pico-8 play session: no input (idle), after a click and taps of 🅾, ❎, 🅾+❎, 🅾 in the second before t = 0

[t = 1 s] idle ~1s (no d-pad/buttons)
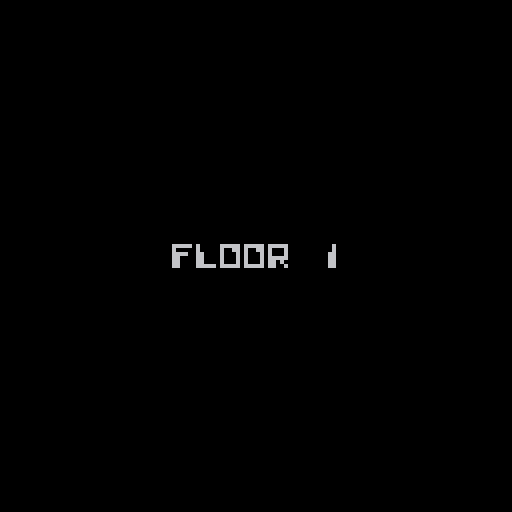
[t = 2 s] idle ~2s (no d-pad/buttons)
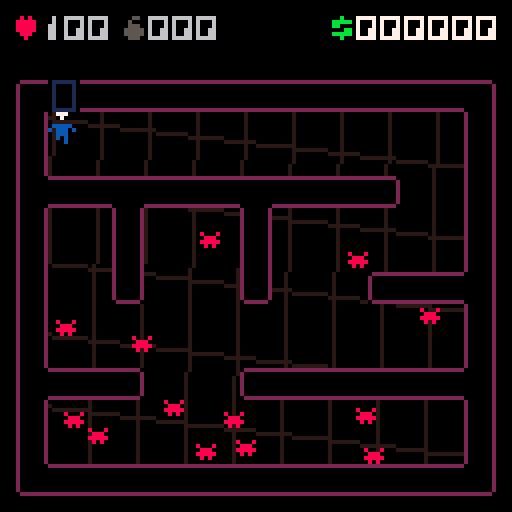
[t = 4 s] idle ~4s (no d-pad/buttons)
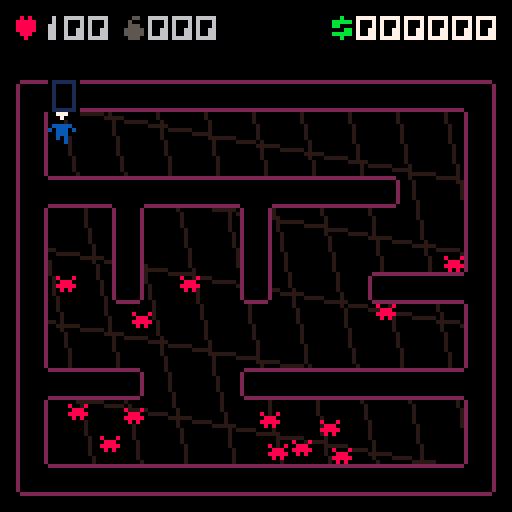
[t = 6 s] idle ~6s (no d-pad/buttons)
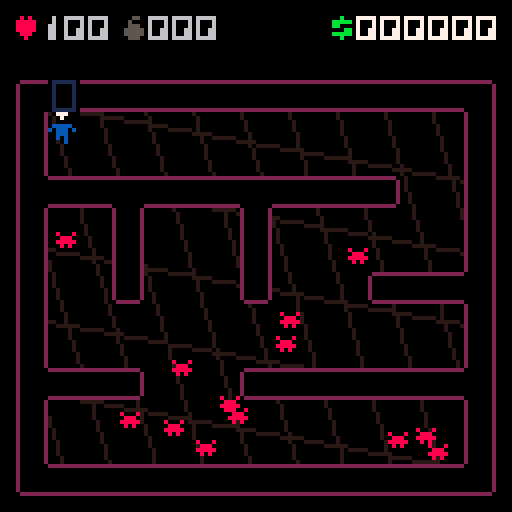
[t = 8 s] idle ~8s (no d-pad/buttons)
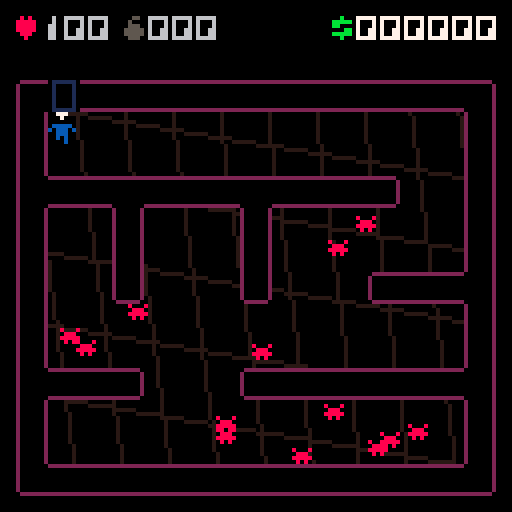

pico-8 cartridge
version 27
__lua__
--exterminator V1.0
--(c) mmxx glckelse

--sfx:
--0: enemies
--1: enemy die, player hit
--2: shoot
--3: special

enemy_names={"bug","donut","aerobug","swooper","superbug","crawler","robobug","???"}

t=0 

title={}
game={}
shop={}
over={}

st=0
state={}
state[1]=title
state[2]=game
state[3]=shop
state[4]=over

function _init()
 poke(0x5f5c,255)
 poke(0x5f40,8)
 poke(0x5f41,15)
 poke(0x5f42,10)
 cstate(1)
end

function _update60()
 for sy=0,3 do for sx=0,4 do
  sset(112+sx,24+sy,flr(rnd(2))*15)
   end end --super anim

 state[st]:update()
 t+=1
end

function _draw()
 state[st]:draw()
 pal(15,(t/3),1)
 pal(9,137,1)
 pal(12,140,1)
 --print(flr(stat(1)*100),0,123,8)
end

function cstate(s)
 clear_particles()
 st=s
 if state[st].init then
		state[st]:init()
	end
end
-->8
--tool

chrw="6235576244552527555555555522555575555555525557555555555755547488"

function write(str,x,y,c)
 str=tostr(str)
 pal(7,c)
 xx=x
 for w=1,#str do
  c=ord(str,w)-32
  if (c+32>95) c-=32
  spr(c+192,xx,y)
  xx+=tonum(sub(chrw,c+1,c+1))+1
 end
 pal(7,7)
end

function writec(str,y,c)
 str=tostr(str)
 w=0
 for s=1,#str do
  cc=ord(str,s)-32
  if (cc+32>95) cc-=32
  w+=tonum(sub(chrw,cc+1,cc+1))+1
 end
 write(str,(128-w+1)/2,y,c)
end

function prints(str,x,y,c)
 w=1 h=1.8
 str=tostr(str)
 print(str,x,y,c)
 for h=0,7 do
  for w=0,#str*4 do
   sset(w,88+h,pget(x+w,y+h))
  end
 end
 recf(x,y,#str*4*w,5*h,0)
 sspr(0,88,#str*4-1,7,x,y,(#str*4-1)*w,5*h)
end

function printsc(str,y,c)
 str=tostr(str)
 prints(str,(128-#str*4)/2,y,c)
end

function rec(x,y,w,h,c)
 rect(x,y,x+w-1,y+h-1,c)
end

function recf(x,y,w,h,c)
 rectfill(x,y,x+w-1,y+h-1,c)
end

function dist(x1,y1,x2,y2)
 return sqrt((x1-x2)^2+(y1-y2)^2)
end

function pad(str,len)
  if (#tostr(str)>=len) return str
  return "0"..pad(str,len-1)
end

function booln(v)
 return v and 1 or 0
end

function rnds()
 if rnd()<.5 then return 1 end
 return -1
end

--

function hit(x,y,w,h)
 collide=0
 for i=x,x+w,w do
  if is_wall(i,y) then
   collide=fget(mget(i/8,y/8)) end
  if is_wall(i,y+h) then
   collide=fget(mget(i/8,(y+h)/8))
  end
 end
 return collide
end

function is_wall(x,y)
 return fget(mget(x/8,y/8))>=1
end

-->8
--update

titlet=0

function title:update()
 if (titlet==0) music(2)
 if (titlet==800) music(1)
 
 titlet=(titlet+1)%1200
 if btnp(❎) or btnp(🅾️) then
  health=100
  dhealth=0
  level=1
  newmap(rnd()) 
  score=0
  bombs=0
  gamet=0
  btime=-1
  cstate(2)
 end
end

level=1

gamet=-1

waveboost=0
distort=0
dhealth=100

function game:update()
 if gamet>-1 and gamet<160 then
  gamet+=1  
  
  else gamet=-1 end

 if gamet==-1 then
 
  --things
 
  waveboost*=.97
  distort*=.8
  
  if dhealth>0 then
  dhealth*=.4 end
  
  if score>=20000 then
   score=0 sfx(21,3)
   health=100 dhealth=0
   strength+=1
  end
   
  --
  
  if health<1 then die() end
  
  if stillt==400 then
   nx=px ny=py
   while hit(nx,ny,ew,eh)!=0 or
   dist(px,py,nx,ny)<60 do
    nx=rnd(106)+7
    ny=rnd(90)+7
   end
   add_enemy(7,nx,ny)
   stillt=0
  end
  
  if enemies_alive<=0 then
   mset(1,0,17)
  
   if mget((px+4)/8,(py+4)/8)==17 then 
    level+=1
    gamet=0
    btime=-1
    clear_particles()
    stillt=0
    
    shopt=(score<100) and 300 or 0
    shopcur=0
    sfx(18,0)
    cstate(3) --goto shop
   end
  end
 
  player_move()
  
  for e=1,#enemies do
   update_enemy(enemies[e],e)
  end
  
  update_particles()
  
 end
end

shopt=0
shopcur=0

function shop:update()
 shopt+=1
 
 if 10-shopt\60==0 then
  cstate(2) newmap(rnd()) --lets go
 end
 
 if btn(🅾️) then
  shopt+=5
  sfx(7,2)
 elseif shopt%60==0 then
  sfx(16,0)
 end
  
 if btnp(⬆️) and shopcur>0 then
  shopcur-=1 sfx(17,1) end
 if btnp(⬇️) and shopcur<2 then
  shopcur+=1 sfx(17,1) end
 
 if btnp(❎) then
  bought=false
  if shopcur==0 and score>=100 
  and bombs<999 then
   bombs+=1 
   score-=100
   bought=true
  elseif shopcur==1 and score>=250 
  and health<100 then
   health=min(100,health+25) 
   score-=100
   bought=true
  elseif shopcur==2 and score>=1500 then
   strength+=1
   score-=1500
   bought=true
  end
  sfx(bought and 19 or 20,2)
 end
end

overt=0

function over:update()
 if (overt==0) clear_particles()
 
 if overt>=0 and overt<200 then
  overt+=1
 else overt=-1 end
 
 update_particles()
 sfx(3,3)
 
 add_particle(67,64,2,.2,20)
 if overt==-1 and
  (btnp(❎) or btnp(🅾️)) then
  cstate(1) titlet=0
 end
end
-->8
--draw

function title:draw()
 cls()
 
 if titlet<800 then
  pal(14,(t/6)%7+8)
  pal(7,(t/6+3)%7+8)
  sspr(0,64,116,24,6,30)
  pal()
  spr(124,48,104,4,1)
 else
  for b=0,#enemy_names-1 do
   write(enemy_names[b+1],20,18+b*12,6)
   anim=(b<7) and (t/5)%2 or 0
   spr(48+b*2+anim,103,20+b*12)
  end
 end
end

wa=0

function game:draw()
 cls()
 if gamet>-1 then
  writec("floor "..level,60,6)
 else
  clip(4,20,120,104)
 
  for g=-1,12 do
   wc=cos(t/800)*(20+20*waveboost)
   ws=sin(t/1600)*(12+22*waveboost)
   line(g*12+wc,0,g*12-wc,g+128,4)
   line(0,g*18+ws,128,g*18-ws,4)
  end
  
  
   
  if btime!=-1 then --bullet
   for l=0,btime do
    xx=bx+4-l*bdx
    yy=by+20-l*bdy
    pset(xx,yy,t%7+8)
   end
  end
  
  
  
  palt(0,false) 
  map(0,0,4,20,15,13)
  palt(0,true)
  
 --enemies 

  for e in all(enemies) do
   if e.dead==false then
    anim=(e.t<7) and (t/5)%2 or 0
    spr(48+e.t*2+anim,e.x+4,e.y+20)
   end
  end
  
  pal()
  pal(4,128,1)  
  pal(3,2,1)
  
  
  --player
 
  if (dx!=0 or dy!=0) then
   wa=(t/4)%4 end
  if btn(❎) then wa=1 end
  
  pal(12,(12+strength-1)%7+8)
  
  if dx==0 then
   spr(32+wa%2,px+4,py+20)
  else
   spr(34+wa,px+4-booln(pd),py+20,1,1,pd,false)
  end
 
  pal(12,12)
 
 draw_particles(4,20)
 
 if (distort>0) distor()
 
 clip()
 draw_hud()
 end
end

function distor()
 for p=0,distort*200 do
  x=rnd(128) y=rnd(128)
  pset(x,y,pget(x+rnds(),y+rnds()))
 end
end

function shop:draw()
 cls()
 draw_hud()
 
 spr(66,13,56+10*shopcur)
 
 write("bomb",20,55,7)
 write("health",20,65,7)
 write("strength",20,75,7)
 
 for d=0,2 do
  write("$",83,55+d*10,11) end
  
 prints("1000",89,56,6)
 prints("2500",89,66,6)
 prints("15000",89,76,6)
 
 pal(12,(12+strength-1)%7+8)
 spr(35,60,40)
 pal(12,12)
 
 writec(pad(10-shopt\60,2),91,5)
end

function over:draw()
 clip() cls()
 
 spr(112,56,60,2,1)
 
 draw_particles(0,0)
 
 anim=(lastbite<7) and (t/5)%2 or 0
 spr(48+lastbite*2+anim,64,60)
 
 if overt==-1 then
  printsc("death by "..enemy_names[lastbite+1],24,6)
  printsc("level "..level,31,5)
  writec("the end",98,(t/3)%7+8)
 end
end

function draw_hud()
 spr(64,4,4)
 hc=(dhealth>.1) and 2 or 6
 
 write(pad(max(0,flr(health-flr(dhealth))),3),10,3,hc)
 
 spr(65,31,4)
 write(pad(bombs,3),37,3,6)
 write("$",83,3,11)
 write(pad(score,5).."0",89,3,7)
 
end

function draw_particles(xo,yo)
 for p in all(particles) do
  if not p.dead then
   pset(p.x+xo,p.y+yo,p.c)
  end
 end
end


-->8
--map gen
--15x13

badmaps={{"03","21"},{"12","30"},{"31","02"}}

mapstr=""

function newmap(seed)
 srand(seed)
 
  
  good=false
  
  while not good do
   reload(0x2000,0x2000,0x1000)
   mapstr=""
   for pily=3,9,3 do
    for pilx=3,11,4 do --each pillar
     dr=flr(rnd(4))
     mapstr=mapstr..dr
     if dr==0 then
      mapline(1,pilx,pily,1,-4)
	    elseif dr==1 then
      mapline(1,pilx,pily,1,4)
     elseif dr==2 then
      mapline(1,pilx,pily,-4,1)
     elseif dr==3 then
      mapline(1,pilx,pily,4,1)
     end
    end
   end
   check=false
   for r=1,#mapstr-4 do
    for bad=1,#badmaps do
     if sub(mapstr,r,r+1)==badmaps[bad][1]
      and sub(mapstr,r+3,r+4)==badmaps[bad][2]
       then check=true end
    end
   end
   if (not check) good=true
  end
 
 create_walls()
 px=8 py=8
 
 enemies={}
 enemies_alive=0
 
 enemygen()
 
 mset(1,0,16)
 
 music(0)
end

function create_walls()
 for rh=0,12 do
  for rw=0,14 do
   if mget(rw,rh)!=0 then
    wall=0
    wall+=getwall(rw,rh-1)
    wall+=getwall(rw,rh+1)*2
    wall+=getwall(rw-1,rh)*4
    wall+=getwall(rw+1,rh)*8
    mset(rw,rh,wall)
   end
  end
 end
end

function enemygen()
 for count=1,min(120,12+level^1.4) do
  enemies_alive+=1
  ex=0 ey=0
  while hit(ex,ey,ew,eh)!=0 or
  dist(px,py,ex,ey)<50 do
   ex=rnd(106)+7
   ey=rnd(90)+7
  end
  diff=.4*level^1.2
  add_enemy(mid(0,flr(rnd(diff)+.02*level),6),ex,ey)
 end
end

--

function getwall(x,y)
 if x<0 or x>14 
  or y<0 or y>12 then
   return 0 end
 return mget(x,y)!=0 and 1 or 0
end

function mapline(n,x,y,w,h)
 for yy=0,h-sgn(h),sgn(h) do
  for xx=0,w-sgn(w),sgn(w) do
   if mget(x+xx,y+yy)==0 then
   mset(x+xx,y+yy,n) end
   end end end
-->8
--gameplay

score=0
health=100
bombs=0

strength=0

--player

px=8 py=8 pd=false
dx=0 dy=0

stillt=0

function player_move()
 stillt+=1
 dx=0 dy=0
	if btn(⬅️) then dx-=1 pd=true end
 if btn(➡️) then dx+=1 pd=false end
 if btn(⬆️) then dy-=1 end
 if btn(⬇️) then dy+=1 end
 
 if btime==-1 then
  if not (dx==0 and dy==0) then
   bdx=dx bdy=dy end
   if btn(❎) then  --shoot
    bx=px+3 by=py+3
    btime=0 sfx(0,2)
   end
  else bullet_move()
 end
  
 if not btn(❎) then --move
  if hit(px+dx,py,6,7)<1 then
   px+=dx*.7 end
  if hit(px,py+dy,6,7)<1 then
   py+=dy*.7 end
  if not (dx==0 and dy==0)
   then stillt=0 
   if (t/4)%4==2 then
    sfx(6,2)
   end end
 end
 
 if btnp(🅾️) and bombs>0
  and enemies_alive>0 then
  distort=10
  
  bombs-=1
  for e=1,#enemies do
   enemy=enemies[e]
   if rnd()<.45 and not enemy.dead
    then --kill
    enemy.dead=true
    score+=enemy.t+1 

    add_particle(enemy.x+2,enemy.y+2,8+enemy.t,2,80+rnd(55))
    
    enemies_alive-=1
    
   end
  end
  sfx(5,1) sfx(0,3)
 end
 
end

function die()
 overt=0
 cstate(4)
end

--bullet

bx=0 by=0
bdx=1 bdy=0
btime=-1

function bullet_move()
 if fget(mget(bx/8,by/8))==1
  or hit_enemy() or btime>30 then
   btime=-1
   return
 end 
 
 btime+=1
 
 bx+=bdx*4 by+=bdy*4
end

-->8
--enemies

enemies={}
enemies_alive=0

ew=4 eh=3

lastbite=0

function add_enemy(t,x,y)
 local e={}
  e.t=t
  e.x=x 
  e.y=y
  
  a=1
  if (e.t==0) a=.2
  if (e.t==4) a=.48
  if (e.t==6) a=.8
  if (e.t==7) a=1
  
  e.dx=rnds()*a
  e.dy=rnds()*a
  e.dead=false
 add(enemies,e)
end

function update_enemy(e,num)
 if e.dead==false then
 
  --enemy sounds
  if (t+num)%((8-e.t)*6)==0 then
   if e.t==6 then
    poke(0x35b8,flr(rnd(63))+192)
   end
   sfx(8+e.t,e.t==7 and 3 or 0) end
 
  if dist(px,py,e.x,e.y)>5 then
  
   
   
   if e.t==0 or e.t==4 or e.t==6
    or e.t==7 then --bounce
    
     if e.t==4 then
      sm=sind(200,200,.01,.01,num)
      e.dx+=sm[1]
      e.dy+=sm[2]
     elseif e.t==6 then
      sm=sind(50,40,.02,.02,num)
      e.dx+=sm[1]
      e.dy+=sm[2]
     end
    
     e.dx=mid(-1,e.dx,1)
     e.dy=mid(-1,e.dy,1)
    
     e.x=max(8,e.x+e.dx)
     e.y=max(8,e.y+e.dy)
    
     if hit(e.x+e.dx,e.y,ew,eh)!=0 then
      e.dx*=-1 end
     if hit(e.x,e.y+e.dy,ew,eh)!=0 then
      e.dy*=-1 end
   else --slide
    m={0,0}
    sm={0,0}
    
    if e.t==1 then 
     m=followd(e.x,e.y,.2,.2)
     sm=sind(20,30,.6,.3,num)
    elseif e.t==2 then 
     m=followd(e.x,e.y,.05,.1)
     sm=sind(80,50,.7,.4,num)
    elseif e.t==3 then 
     m=followd(e.x,e.y,.1,.4)
     sm=sind(160,90,.05,.4,num)
    elseif e.t==5 then 
     m=followd(e.x,e.y,.5,.1)
     sm=sind(240,10,.4,.2,num)
    end
    
    e.dx=m[1]+sm[1] 
    e.dy=m[2]+sm[2]

   
    if hit(e.x+e.dx,e.y,ew,eh)==0 then
     e.x=max(8,e.x+e.dx) end
    if hit(e.x,e.y+e.dy,ew,eh)==0 then
     e.y=max(8,e.y+e.dy) end
   end
   
   
  elseif (t+num)%((8-e.t)*5)==0 then
   --enemy attacks
   bite=max(1,e.t*2+2-(strength*14/e.t))
   
   if (e.t==7) bite*=5
   
   dhealth=bite --display health
   lastbite=e.t
   
   health-=bite
   
   if health>0 then
    sfx(4,1) end
   
   e.dead=true
   enemies_alive-=1
   
   for p=1,5 do
    add_particle(px+3,py+4,2,.1,50)
   end
   
  end
 end 
end

function hit_enemy()
 for e in all(enemies) do
  if e.dead==false and bx>e.x and by>e.y and
   bx<e.x+ew+1 and by<e.y+eh+1 then
    --zap!
    e.dead=true
    sfx(1,1)
    
    waveboost=1
    
    if e.t!=7 then
     score+=e.t*3+1 
     for p=1,10 do
     add_particle(e.x+2,e.y+2,8+e.t,1,80+rnd(55))
    end
    else 
     sfx(5,1) 
     for p=1,200 do
      add_particle(e.x+2,e.y+2,8+e.t,6,200+rnd(100))
     end
    end
    
    enemies_alive-=1
    
    return true 
  end
 end
 return false
end

function followd(ex,ey,ax,ay)
 return {sgn(px-ex)*ax,sgn(py-ey)*ay}
end

function sind(sx,sy,ax,ay,n)
 return {cos(t/sx+n/10)*ax,sin(t/sy+n/10)*ay}
end
-->8
--particles

particles={}

function clear_particles()
 for p=1,#particles do
  del(particles,particles[1])
 end
end

function add_particle(x,y,c,a,dur)
 local p={}
  p.c=c
  p.x=x
  p.y=y
  p.dx=(rnd(2)-1)*a
  p.dy=(rnd(2)-1)*a
  p.t=0
  p.dur=dur
  p.dead=false
 add(particles,p)
end

function update_particle(p)
 if not p.dead then
  p.x+=p.dx
  p.y+=p.dy
  p.t+=1
  if p.t>p.dur then
   p.dead=true sfx(2,0) end
  if st==2 and is_wall(p.x,p.y) then
   p.dx*=-.2 p.dy*=-.2 end
 end
end

function update_particles()
 foreach(particles,update_particle)

  for pa=1,#particles do
   if particles[pa].dead then
    del(particles,particles[pa])
    return
   end
  end 
end
__gfx__
00000000300000030333333030000003333333300000000333333330000000030333333330000000033333333000000033333333000000003333333300000000
00000000300000033000000330000003000000030000000300000003000000033000000030000000300000003000000000000000000000000000000000000000
00700700300000033000000330000003000000030000000300000003000000033000000030000000300000003000000000000000000000000000000000077000
00077000300000033000000330000003000000030000000300000003000000033000000030000000300000003000000000000000000000000000000000777700
00077000300000033000000330000003000000030000000300000003000000033000000030000000300000003000000000000000000000000000000000777700
00700700300000033000000330000003000000030000000300000003000000033000000030000000300000003000000000000000000000000000000000077000
00000000300000033000000330000003000000030000000300000003000000033000000030000000300000003000000000000000000000000000000000000000
00000000033333303000000330000003333333303333333000000003000000030333333303333333300000003000000033333333333333330000000000000000
011111100ffffff00000000000000000000000000000000000000000000000000000000000000000000000000000000000000000000000000000000000000000
010000100f0000f00000000000000000000000000000000000000000000000000000000000000000000000000000000000000000000000000000000000000000
010000100ff000f00000000000000000000000000000000000000000000000000000000000000000000000000000000000000000000000000000000000000000
010000100f0000f00000000000000000000000000000000000000000000000000000000000000000000000000000000000000000000000000000000000000000
010000100fff00f00000000000000000000000000000000000000000000000000000000000000000000000000000000000000000000000000000000000000000
010000100f0000f00000000000000000000000000000000000000000000000000000000000000000000000000000000000000000000000000000000000000000
010000100ffff0f00000000000000000000000000000000000000000000000000000000000000000000000000000000000000000000000000000000000000000
011111100f0000f00000000000000000000000000000000000000000000000000000000000000000000000000000000000000000000000000000000000000000
00777000007770000077700000777000007770000077700000000000000000000000000000000000000000000000000000000000000000000000000000000000
00070000000700000007000000070000000700000007000000000000000000000000000000000000000000000000000000000000000000000000000000000000
00000000000000000000000000000000000000000000000000000000000000000000000000000000000000000000000000000000000000000000000000000000
0ccccc000ccccc000cccccc00cccccc00cccccc00cccccc000000000000000000000000000000000000000000000000000000000000000000000000000000000
c0ccc0c0c0ccc0c0c0ccc000c0ccc000c0ccc000c0ccc00000000000000000000000000000000000000000000000000000000000000000000000000000000000
00ccc00000ccc00000cccc0000ccc00000ccc00000ccc00000000000000000000000000000000000000000000000000000000000000000000000000000000000
00c0c00000c0c000cc0000c000c00c00000cc0000cc00c0000000000000000000000000000000000000000000000000000000000000000000000000000000000
0000c00000c00000000000000c000c0000c0c00000000c0000000000000000000000000000000000000000000000000000000000000000000000000000000000
800080000808000009990000000000000000000000aa00000b00b000b00b0000c000c0000ccc0000d00000000000d0000eee00000eee00000f0f000000000000
08880000888880009000900009990000a00000000000a000b0b0b000b0b0b0000ccc0000ccccc000d0d0000000d0d00000e0000000e000000000000000000000
88888000088800009000900009990000a00000000000a000b0b0b000b0b0b0000ccc00000c0c00000000d000d0000000eeeee000eeeee000f000f00000000000
080800008000800009990000000000000aa0000000000000b00b00000b00b000c000c0000c0c00000000d000d00000000e0e0000e000e0000fff000000000000
00000000000000000000000000000000000000000000000000000000000000000000000000000000000000000000000000000000000000000000000000000000
00000000000000000000000000000000000000000000000000000000000000000000000000000000000000000000000000000000000000000000000000000000
00000000000000000000000000000000000000000000000000000000000000000000000000000000000000000000000000000000000000000000000000000000
00000000000000000000000000000000000000000000000000000000000000000000000000000000000000000000000000000000000000000000000000000000
08080000005500003000000000000000000000000000000000000000000000000000000000000000000000000000000000000000000000000000000000000000
88888000050000003300000000000000000000000000000000000000000000000000000000000000000000000000000000000000000000000000000000000000
88888000055500003330000000000000000000000000000000000000000000000000000000000000000000000000000000000000000000000000000000000000
88888000555550003330000000000000000000000000000000000000000000000000000000000000000000000000000000000000000000000000000000000000
08880000555550003300000000000000000000000000000000000000000000000000000000000000000000000000000000000000000000000000000000000000
00800000055500003000000000000000000000000000000000000000000000000000000000000000000000000000000000000000000000000000000000000000
00000000000000000000000000000000000000000000000000000000000000000000000000000000000000000000000000000000000000000000000000000000
00000000000000000000000000000000000000000000000000000000000000000000000000000000000000000000000000000000000000000000000000000000
00000000000000000000000000000000000000000000000000000000000000000000000000000000000000000000000000000000000000000000000000000000
00000000000000000000000000000000000000000000000000000000000000000000000000000000000000000000000000000000000000000000000000000000
00000000000000000000000000000000000000000000000000000000000000000000000000000000000000000000000000000000000000000000000000000000
00000000000000000000000000000000000000000000000000000000000000000000000000000000000000000000000000000000000000000000000000000000
00000000000000000000000000000000000000000000000000000000000000000000000000000000000000000000000000000000000000000000000000000000
00000000000000000000000000000000000000000000000000000000000000000000000000000000000000000000000000000000000000000000000000000000
00000000000000000000000000000000000000000000000000000000000000000000000000000000000000000000000000000000000000000000000000000000
00000000000000000000000000000000000000000000000000000000000000000000000000000000000000000000000000000000000000000000000000000000
00000000000000000000000000000000000000000000000000000000000000000000000000000000000000000000000000000000000000000000000000000000
00000000000000000000000000000000000000000000000000000000000000000000000000000000000000000000000000000000000000000000000000000000
00000000000000000000000000000000000000000000000000000000000000000000000000000000000000000000000000000000000000000000000000000000
00000000000000000000000000000000000000000000000000000000000000000000000000000000000000000000000000000000000000000000000000000000
00000000000000000000000000000000000000000000000000000000000000000000000000000000000000000000000000000000000000000000000000000000
00000000000000000000000000000000000000000000000000000000000000000000000000000000000000000000000000000000000000000000000000000000
00000000000000000000000000000000000000000000000000000000000000000000000000000000000000000000000000000000000000000000000000000000
00000000000000000000000000000000000000000000000000000000000000000000000000000000000000000000000000000000000000000000000000000000
00000000000000000000000000000000000000000000000000000000000000000000000000000000000000000000000000000002000000200000000700000000
00000000000000000000000000000000000000000000000000000000000000000000000000000000000000000000000000000002000000200000000700000000
00000555500000000000000000000000000000000000000000000000000000000000000000000000000000000000000000222020022002020077007007000770
00055555555000500000000000000000000000000000000000000000000000000000000000000000000000000000000002002020200202200707707070707077
05500055555505500000000000000000000000000000000000000000000000000000000000000000000000000000000002020200200020200770070000707700
00005555555050500000000000000000000000000000000000000000000000000000000000000000000000000000000000220220022020020077077777000770
05550000050000000000000000000000000000000000000000000000000000000000000000000000000000000000000020020000000000000000000000000000
00000005500000000000000000000000000000000000000000000000000000000000000000000000000000000000000002200000000000000000000000000000
00777777707770007770777777770777777707777777000777777777777707770077777777700777777707777777707777777770777777700000000000000000
07000000070007070007000000007000000070000000707000000000000070007700000000077000000070000000070000000007000000070000000000000000
700eeeee000e00700e000eeeeee000eeeee000eeeee00700eeeeeeeeeee000e0000eeeeeee0000eeeee000eeeeee000eeeeeee000eeeee007000000000000000
70e00000e0e0e000e0e0e000000e0e00000e0e00000e000e00000000000e0e0e00e0000000e00e00000e0e000000e0e0000000e0e00000e07000000000000000
70e0eeee00e0e000e0e00ee0eee00e0eeee00e0eee0e000e0eeee0eeee0e0e0e00e0eeeee0e00e0eee0e00ee0eee00e0eeee00e0e0eee0e07000000000000000
70e0e00000e0e000e0e000e0e0000e0e00000e0eee0e000e0e00e0e00e0e0e0e00e0e000e0e00e0eee0e000e0e0000e0e00e00e0e0eee0e07000000000000000
70e0e00000e0e000e0e000e0e0000e0e00000e0eee0e000e0e00e0e00e0e0e0e00e0e000e0e00e0eee0e000e0e0000e0e00e00e0e0eee0e07000000000000000
70e0e00000e0e000e0e000e0e0000e0e00000e0eee0e000e0e00e0e00e0e0e0e00e0e000e0e00e0eee0e000e0e0000e0e00e00e0e0eee0e00700000000000000
70e0eeee00e00eee00e000e0e0000e0eeee00e0eee0ee00e0e00e0e00e0e0e0e00e0e000e0e00e0eee0e000e0e0000e0e00e00e0e0eee0ee0070000000000000
70e00000e00e00000e0000e00e000e00000e0e0000000e0e00e0e0e00e0e0e00e0e00e00e0e0e0000000e00e00e000e0e000e0e0e0000000e070000000000000
70e00eee00e00eee00e000e00e000e00eee00e00eeee0e0e00e0e0e00e0e0e00e0e00e00e0e0e00eeee0e00e00e000e0e000e0e0e00eeee0e070000000000000
70e00e0000e00e00e0e000e00e000e00e0000e00e00e0e0e00e0e0e00e0e0e00e0e00e00e0e0e00e00e0e00e00e000e0e000e0e0e00e00e0e070000000000000
70e00e0000e00e00e0e000e00e000e00e0000e00e00e0e0e00e0e0e00e0e0e00e0e00e00e0e0e00e00e0e00e00e000e0e000e0e0e00e00e0e070000000000000
70e00e0000e00e00e0e000e00e000e00e0000e00e00e0e0e00e0e0e00e0e0e00e0e00e00e0e0e00e00e0e00e00e000e0e000e0e0e00e00e0e070000000000000
70e00e0000e00e00e0e000e00e000e00e0000e00e00e0e0e00e0e0e00e0e0e00e0e00e00e0e0e00e00e0e00e00e000e0e000e0e0e00e00e0e070000000000000
70e00e0000e00e00e0e000e00e000e00e0000e00e00e0e0e00e0e0e00e0e0e00e0e00e00e0e0e00e00e0e00e00e000e0e000e0e0e00e00e0e070000000000000
70e00e0000e00e00e0e000e00e000e00e0000e00e00e0e0e00e0e0e00e0e0e00e0e00e00e0e0e00e00e0e00e00e000e0e000e0e0e00e00e0e070000000000000
70e00e0000e00e00e0e000e00e000e00e0000e00e00e0e0e00e0e0e00e0e0e00e0e00e00e0e0e00e00e0e00e00e000e0e000e0e0e00e00e0e070000000000000
70e00e0000e00e00e0e000e00e000e00e0000e00e00e0e0e00e0e0e00e0e0e00e0e00e00e0e0e00e00e0e00e00e000e0e000e0e0e00e00e0e070000000000000
70e00eee00e00e00e0e000e00e000e00eee00e00e00e0e0e00e0e0e00e0e0e00e0e00e00e0e0e00e00e0e00e00e000e0eeeee0e0e00e00e0e070000000000000
70e00000e0e00e00e0e000e00e000e00000e0e00e00e0e0e00e0e0e00e0e0e00e0e00e00e0e0e00e00e0e00e00e000e0000000e0e00e00e0e070000000000000
700eeeee000ee0000e00700ee00700eeeee000ee0000e000ee000e0000e000ee000ee0000e000ee0000e0000ee00700eeeeeee000ee0000e0070000000000000
07000000070000770007070000707000000070000770007000070007700070000700007700070000770007700007070000000007000077000700000000000000
00777777707777007770007777000777777707777007770777707770077707777077770077707777007770077770007777777770777700777000000000000000
00000000000000000000000000000000000000000000000000000000000000000000000000000000000000000000000000000000000000000000000000000000
00000000000000000000000000000000000000000000000000000000000000000000000000000000000000000000000000000000000000000000000000000000
00000000000000000000000000000000000000000000000000000000000000000000000000000000000000000000000000000000000000000000000000000000
00000000000000000000000000000000000000000000000000000000000000000000000000000000000000000000000000000000000000000000000000000000
00000000000000000000000000000000000000000000000000000000000000000000000000000000000000000000000000000000000000000000000000000000
00000000000000000000000000000000000000000000000000000000000000000000000000000000000000000000000000000000000000000000000000000000
00000000000000000000000000000000000000000000000000000000000000000000000000000000000000000000000000000000000000000000000000000000
00000000000000000000000000000000000000000000000000000000000000000000000000000000000000000000000000000000000000000000000000000000
00000000000000000000000000000000000000000700007000000000770000000077000077000000000000000000000000000000000000000000000000000070
00000000770000007070000007070000007000007070070007770000770000000700000000700000007000000070000000000000000000000000000000000700
00000000770000007070000077777000777770000700700007070000700000007000000000070000707070000070000000000000000000000000000000007000
00000000770000000000000007070000770000000007000077777000000000007000000000070000077700007777700000000000777770000000000000070000
00000000770000000000000077777000000770000070070077070000000000007000000000070000707070000070000000000000000000000000000000700000
00000000000000000000000007070000777770000700707077070000000000000700000000700000007000000070000007000000000000000700000007000000
00000000770000000000000000000000007000007000070077777700000000000077000077000000000000000000000007000000000000000700000070000000
00000000000000000000000000000000000000000000000000000000000000000000000000000000000000000000000070000000000000000000000000000000
00000000000000000000000000000000000000000000000000000000000000000000000000000000000000000000000000077000000000007700000000000000
77777000000700007777700077770000700700007777000077770000777770000777000077777000000000000000000000700000000000000070000077777000
70007000000700007000700070070000700700007000000070000000000070000707000070007000070000000700000007000000777770000007000070077000
70007000007700000000700000777000700700007777700077777000000770007777700077777000070000000700000070000000000000000000700000777000
70077000007700007777700000077000777770000007700070077000000770007007700000077000000000000000000007000000777770000007000000700000
70077000007700007700000070077000007700007007700070077000000770007007700000077000070000000700000000700000000000000070000000000000
77777000007700007777700077777000007700007777700077777000000770007777700000077000070000000700000000077000000000007700000000700000
00000000000000000000000000000000000000000000000000000000000000000000000000000000000000007000000000000000000000000000000000000000
00000000000000000000000000000000000000000000000000000000000000000000000000000000000000000000000000000000000000000000000000000000
77777770077700007777000077777000777700007777700077777000777770007000700070000000000700007007000070000000777777707777700077777000
70000070070700007007000070007000700070007000000070000000700070007000700070000000000700007070000070000000700700707000700070077000
70777070777770007777700070000000700070007777000077770000700000007777700077000000000770007777700077000000700700707000700070007000
70777770770070007700700077000000770070007700000077000000770770007700700077000000000770007700700077000000770700707700700070007000
70000000770070007700700077007000770070007700000077000000770070007700700077000000700770007700700077000000770700707700700070007000
77777700770070007777700077777000777700007777700077000000777770007700700077000000777770007700700077777000770700707700700077777000
00000000000000000000000000000000000000000000000000000000000000000000000000000000000000000000000000000000000000000000000000000000
00000000000000000000000000000000000000000000000000000000000000000000000000000000000000007777000070000000777700000077770000000000
77777000777770007777700077777000777770007000700070007000700700707000700070077000777770007000000007000000000700000700007000000000
70007000700070007000700070000000007000007000700070007000700700707000700070077000000070007000000000700000000700007007700700000000
70007000700070007000700077777000007700007700700070007000770700700777000077777000777770007000000000070000000700007070000700000000
77777000700070007777700000077000007700007700700077077000770700707700700000700000770000007000000000007000000700007070000700000000
77000000707770007707000070077000007700007700700007770000770700707700700000770000770070007000000000000700000700007007700700000000
77000000707770007700700077777000007700007777700000700000777777707700700000770000777770007777000000000070777700000700007000000000
00000000000000000000000000000000000000000000000000000000000000000000000000000000000000000000000000000000000000000077770077777777
__gff__
0001010101010101010101010101010101000000000000000000000000000000000000000000000000000000000000000000000000000000000000000000000000000000000000000000000000000000000000000000000000000000000000000000000000000000000000000000000000000000000000000000000000000000
0000000000000000000000000000000000000000000000000000000000000000000000000000000000000000000000000000000000000000000000000000000000000000000000000000000000000000000000000000000000000000000000000000000000000000000000000000000000000000000000000000000000000000
__map__
0101010101010101010101010101010000000000000000000000000000000000000000000000000000000000000000000000000000000000000000000000000000000000000000000000000000000000000000000000000000000000000000000000000000000000000000000000000000000000000000000000000000000000
0100000000000000000000000000010000000000000000000000000000000000000000000000000000000000000000000000000000000000000000000000000000000000000000000000000000000000000000000000000000000000000000000000000000000000000000000000000000000000000000000000000000000000
0100000000000000000000000000010000000000000000000000000000000000000000000000000000000000000000000000000000000000000000000000000000000000000000000000000000000000000000000000000000000000000000000000000000000000000000000000000000000000000000000000000000000000
0100000000000000000000000000010000000000000000000000000000000000000000000000000000000000000000000000000000000000000000000000000000000000000000000000000000000000000000000000000000000000000000000000000000000000000000000000000000000000000000000000000000000000
0100000000000000000000000000010000000000000000000000000000000000000000000000000000000000000000000000000000000000000000000000000000000000000000000000000000000000000000000000000000000000000000000000000000000000000000000000000000000000000000000000000000000000
0100000000000000000000000000010000000000000000000000000000000000000000000000000000000000000000000000000000000000000000000000000000000000000000000000000000000000000000000000000000000000000000000000000000000000000000000000000000000000000000000000000000000000
0100000000000000000000000000010000000000000000000000000000000000000000000000000000000000000000000000000000000000000000000000000000000000000000000000000000000000000000000000000000000000000000000000000000000000000000000000000000000000000000000000000000000000
0100000000000000000000000000010000000000000000000000000000000000000000000000000000000000000000000000000000000000000000000000000000000000000000000000000000000000000000000000000000000000000000000000000000000000000000000000000000000000000000000000000000000000
0100000000000000000000000000010000000000000000000000000000000000000000000000000000000000000000000000000000000000000000000000000000000000000000000000000000000000000000000000000000000000000000000000000000000000000000000000000000000000000000000000000000000000
0100000000000000000000000000010000000000000000000000000000000000000000000000000000000000000000000000000000000000000000000000000000000000000000000000000000000000000000000000000000000000000000000000000000000000000000000000000000000000000000000000000000000000
0100000000000000000000000000010000000000000000000000000000000000000000000000000000000000000000000000000000000000000000000000000000000000000000000000000000000000000000000000000000000000000000000000000000000000000000000000000000000000000000000000000000000000
0100000000000000000000000000010000000000000000000000000000000000000000000000000000000000000000000000000000000000000000000000000000000000000000000000000000000000000000000000000000000000000000000000000000000000000000000000000000000000000000000000000000000000
0101010101010101010101010101010000000000000000000000000000000000000000000000000000000000000000000000000000000000000000000000000000000000000000000000000000000000000000000000000000000000000000000000000000000000000000000000000000000000000000000000000000000000
0000000000000000000000000000000000000000000000000000000000000000000000000000000000000000000000000000000000000000000000000000000000000000000000000000000000000000000000000000000000000000000000000000000000000000000000000000000000000000000000000000000000000000
0000000000000000000000000000000000000000000000000000000000000000000000000000000000000000000000000000000000000000000000000000000000000000000000000000000000000000000000000000000000000000000000000000000000000000000000000000000000000000000000000000000000000000
0000000000000000000000000000000000000000000000000000000000000000000000000000000000000000000000000000000000000000000000000000000000000000000000000000000000000000000000000000000000000000000000000000000000000000000000000000000000000000000000000000000000000000
0000000000000000000000000000000000000000000000000000000000000000000000000000000000000000000000000000000000000000000000000000000000000000000000000000000000000000000000000000000000000000000000000000000000000000000000000000000000000000000000000000000000000000
0000000000000000000000000000000000000000000000000000000000000000000000000000000000000000000000000000000000000000000000000000000000000000000000000000000000000000000000000000000000000000000000000000000000000000000000000000000000000000000000000000000000000000
0000000000000000000000000000000000000000000000000000000000000000000000000000000000000000000000000000000000000000000000000000000000000000000000000000000000000000000000000000000000000000000000000000000000000000000000000000000000000000000000000000000000000000
0000000000000000000000000000000000000000000000000000000000000000000000000000000000000000000000000000000000000000000000000000000000000000000000000000000000000000000000000000000000000000000000000000000000000000000000000000000000000000000000000000000000000000
0000000000000000000000000000000000000000000000000000000000000000000000000000000000000000000000000000000000000000000000000000000000000000000000000000000000000000000000000000000000000000000000000000000000000000000000000000000000000000000000000000000000000000
0000000000000000000000000000000000000000000000000000000000000000000000000000000000000000000000000000000000000000000000000000000000000000000000000000000000000000000000000000000000000000000000000000000000000000000000000000000000000000000000000000000000000000
0000000000000000000000000000000000000000000000000000000000000000000000000000000000000000000000000000000000000000000000000000000000000000000000000000000000000000000000000000000000000000000000000000000000000000000000000000000000000000000000000000000000000000
0000000000000000000000000000000000000000000000000000000000000000000000000000000000000000000000000000000000000000000000000000000000000000000000000000000000000000000000000000000000000000000000000000000000000000000000000000000000000000000000000000000000000000
0000000000000000000000000000000000000000000000000000000000000000000000000000000000000000000000000000000000000000000000000000000000000000000000000000000000000000000000000000000000000000000000000000000000000000000000000000000000000000000000000000000000000000
0000000000000000000000000000000000000000000000000000000000000000000000000000000000000000000000000000000000000000000000000000000000000000000000000000000000000000000000000000000000000000000000000000000000000000000000000000000000000000000000000000000000000000
0000000000000000000000000000000000000000000000000000000000000000000000000000000000000000000000000000000000000000000000000000000000000000000000000000000000000000000000000000000000000000000000000000000000000000000000000000000000000000000000000000000000000000
0000000000000000000000000000000000000000000000000000000000000000000000000000000000000000000000000000000000000000000000000000000000000000000000000000000000000000000000000000000000000000000000000000000000000000000000000000000000000000000000000000000000000000
0000000000000000000000000000000000000000000000000000000000000000000000000000000000000000000000000000000000000000000000000000000000000000000000000000000000000000000000000000000000000000000000000000000000000000000000000000000000000000000000000000000000000000
0000000000000000000000000000000000000000000000000000000000000000000000000000000000000000000000000000000000000000000000000000000000000000000000000000000000000000000000000000000000000000000000000000000000000000000000000000000000000000000000000000000000000000
0000000000000000000000000000000000000000000000000000000000000000000000000000000000000000000000000000000000000000000000000000000000000000000000000000000000000000000000000000000000000000000000000000000000000000000000000000000000000000000000000000000000000000
0000000000000000000000000000000000000000000000000000000000000000000000000000000000000000000000000000000000000000000000000000000000000000000000000000000000000000000000000000000000000000000000000000000000000000000000000000000000000000000000000000000000000000
